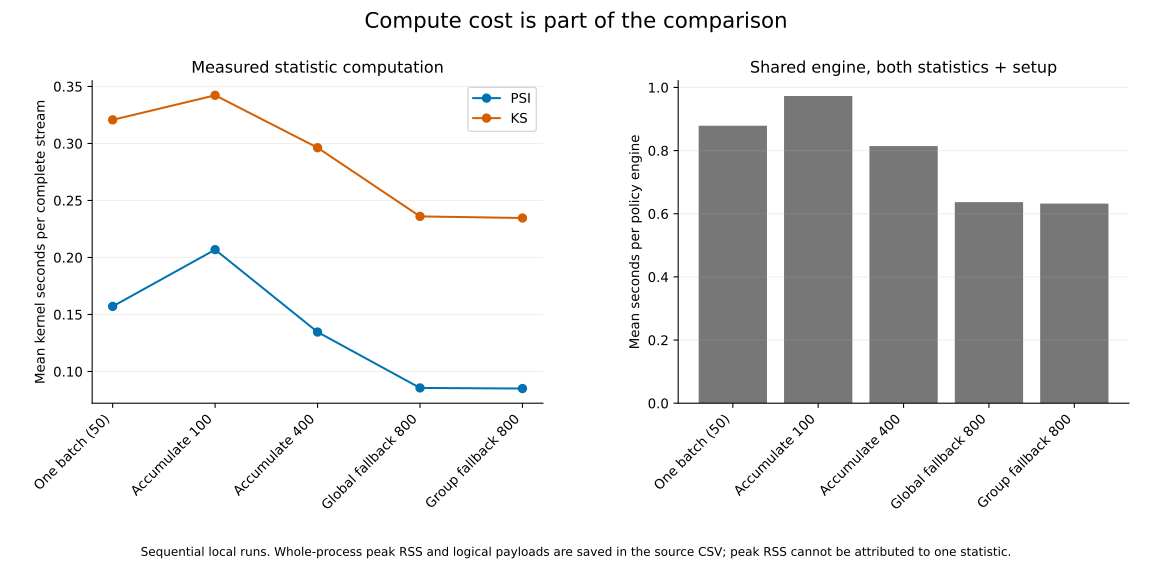

Source data for this figure (header and first rows):
cell, condition, repeat, policy, raw_file, raw_sha256, cpu_seconds, wall_seconds, engine_seconds, peak_process_rss_kib, psi_kernel_seconds, ks_kernel_seconds, psi_max_payload_bytes, ks_max_payload_bytes, ks_warnings, reference_distinct_sources, current_distinct_sources
0, unchanged, 0, ordinary_50, results/raw/revision4/main-approved/eval…, 325aa81b9e10ad97d6b56ce00702b810ea02100f…, 0.8186, 0.8215, 0.8164, 201816, 0.1541, 0.3062, 112, 88000, 0, 7434, 11286
0, unchanged, 0, fixed_100, results/raw/revision4/main-approved/eval…, 3cea6482c66e8c3061464e33a622bd963e0fc6ff…, 0.8803, 0.8835, 0.8784, 201816, 0.1853, 0.3219, 112, 88000, 0, 7434, 11286
0, unchanged, 0, fixed_400, results/raw/revision4/main-approved/eval…, 38e4f6872ae9e21b6da83945000872be07e87d43…, 0.802, 0.805, 0.7995, 201816, 0.1312, 0.3041, 112, 88000, 0, 7434, 11286
0, unchanged, 0, global_calibrated, results/raw/revision4/main-approved/eval…, cb7f9fc06ad26f00471a9e49f5aee9b407889545…, 0.6181, 0.6203, 0.6151, 201816, 0.07959, 0.2387, 112, 88000, 0, 7434, 11286
0, unchanged, 0, group_calibrated, results/raw/revision4/main-approved/eval…, 3a68b2eaaa220a96f30c8067f1bf4a6d56e8c1e4…, 0.5693, 0.5714, 0.5663, 201816, 0.07465, 0.2208, 112, 88000, 0, 7434, 11286
1, unchanged, 1, ordinary_50, results/raw/revision4/main-approved/eval…, 6304cf314193e1807e0068e66c39dfb0a06bbb7b…, 0.8637, 0.8667, 0.8619, 201816, 0.1679, 0.3243, 112, 88000, 0, 7403, 11319
1, unchanged, 1, fixed_100, results/raw/revision4/main-approved/eval…, 4822674714c5632623ff74790c3387865ccd1b80…, 0.9062, 0.9096, 0.9046, 201816, 0.1746, 0.3416, 112, 88000, 0, 7403, 11319
1, unchanged, 1, fixed_400, results/raw/revision4/main-approved/eval…, ee60979e83d0276d17cd5bae9ee144c426976edc…, 0.8941, 0.8975, 0.8918, 201816, 0.1397, 0.3324, 112, 88000, 0, 7403, 11319
1, unchanged, 1, global_calibrated, results/raw/revision4/main-approved/eval…, 49f3e6e5bb0f61087c5c79e0f48da61bb911e545…, 0.6618, 0.6642, 0.6587, 201816, 0.09584, 0.2559, 112, 88000, 0, 7403, 11319
1, unchanged, 1, group_calibrated, results/raw/revision4/main-approved/eval…, 384fb726c2638d5a1b484eb33f19d8f33077c5c4…, 0.6054, 0.6075, 0.6025, 201816, 0.08638, 0.2347, 112, 88000, 0, 7403, 11319
2, unchanged, 2, ordinary_50, results/raw/revision4/main-approved/eval…, df696c2310ec45cf224125aa203e4550daa2c911…, 0.7986, 0.8015, 0.7966, 201816, 0.1349, 0.2993, 112, 88000, 0, 7338, 11232
2, unchanged, 2, fixed_100, results/raw/revision4/main-approved/eval…, e9241e1219b8b4ac2b4d3a791cc8d1ecce6513df…, 0.8754, 0.8787, 0.8737, 201816, 0.1641, 0.3237, 112, 88000, 0, 7338, 11232
2, unchanged, 2, fixed_400, results/raw/revision4/main-approved/eval…, ca0a23ecb026f5f446f836ed788c061ad1b24529…, 0.827, 0.8302, 0.8244, 201816, 0.1309, 0.3064, 112, 88000, 0, 7338, 11232
2, unchanged, 2, global_calibrated, results/raw/revision4/main-approved/eval…, 0a2c8551272417b4db8482b262a8c86167b3bd00…, 0.6406, 0.6429, 0.637, 201816, 0.09202, 0.2374, 112, 88000, 0, 7338, 11232
2, unchanged, 2, group_calibrated, results/raw/revision4/main-approved/eval…, d10d0313a82e2e84c748ca4759d6e4447021d69a…, 0.5804, 0.5824, 0.5774, 201816, 0.08281, 0.2165, 112, 88000, 0, 7338, 11232
3, unchanged, 3, ordinary_50, results/raw/revision4/main-approved/eval…, 1b28ba709231da42134132f2db625c28daa1c930…, 0.923, 0.9265, 0.9204, 201816, 0.1889, 0.3329, 112, 88000, 0, 7364, 11259
3, unchanged, 3, fixed_100, results/raw/revision4/main-approved/eval…, 2a0c6af7e94899934adf7b70d67b25f0fd1a0173…, 1.033, 1.037, 1.031, 201816, 0.2063, 0.3752, 112, 88000, 0, 7364, 11259
3, unchanged, 3, fixed_400, results/raw/revision4/main-approved/eval…, 19c26cca53fc344357e8bb4063b296bf09303a78…, 0.8391, 0.8424, 0.8359, 201816, 0.1462, 0.3078, 112, 88000, 0, 7364, 11259
3, unchanged, 3, global_calibrated, results/raw/revision4/main-approved/eval…, 723fb8201e67e51749ac3bcdf145127bab5e9db2…, 0.7172, 0.7199, 0.7135, 201816, 0.1204, 0.2597, 112, 88000, 0, 7364, 11259
3, unchanged, 3, group_calibrated, results/raw/revision4/main-approved/eval…, 5ee09b9265fe57dbc0a265952a233eb66433006b…, 0.6393, 0.6417, 0.6356, 201816, 0.1075, 0.2344, 112, 88000, 0, 7364, 11259
4, unchanged, 4, ordinary_50, results/raw/revision4/main-approved/eval…, 86d4ffb26eb892d5d6d3fa233d480f8674e80506…, 0.818, 0.8215, 0.816, 201816, 0.1462, 0.3041, 112, 88000, 0, 7469, 11183
4, unchanged, 4, fixed_100, results/raw/revision4/main-approved/eval…, 1864131f33ba06b17899e82b73a779b373b25b27…, 0.876, 0.8794, 0.8744, 201816, 0.169, 0.3245, 112, 88000, 0, 7469, 11183
4, unchanged, 4, fixed_400, results/raw/revision4/main-approved/eval…, 7e6e795f51ef57bf63f1bb2ba856039989d63f6d…, 0.7782, 0.7812, 0.7748, 201816, 0.121, 0.295, 112, 88000, 0, 7469, 11183
4, unchanged, 4, global_calibrated, results/raw/revision4/main-approved/eval…, 66c73dd6ad4be7a15afab5ebabcff37567c3de0c…, 0.6942, 0.6969, 0.6904, 201816, 0.1024, 0.2574, 112, 88000, 0, 7469, 11183
4, unchanged, 4, group_calibrated, results/raw/revision4/main-approved/eval…, cea37e5da2bf11140860af9ca54ae7b959fe5f63…, 0.6179, 0.6201, 0.6144, 201816, 0.09067, 0.2314, 112, 88000, 0, 7469, 11183
5, unchanged, 5, ordinary_50, results/raw/revision4/main-approved/eval…, 1715f5cee7806f7dbea7956b718266b9db4a50ac…, 0.8408, 0.8439, 0.8384, 201816, 0.1583, 0.3066, 112, 88000, 0, 7372, 11236
5, unchanged, 5, fixed_100, results/raw/revision4/main-approved/eval…, 2d76a37f7cc1ab78b2b802691bd9353af433eace…, 0.9676, 0.9712, 0.9662, 201816, 0.2235, 0.3366, 112, 88000, 0, 7372, 11236
5, unchanged, 5, fixed_400, results/raw/revision4/main-approved/eval…, 6de40bfc8931ee1ca218b276593bad18c5496dfa…, 0.7857, 0.7885, 0.7824, 201816, 0.1337, 0.2884, 112, 88000, 0, 7372, 11236
5, unchanged, 5, global_calibrated, results/raw/revision4/main-approved/eval…, ebf4ffc623a2256c79120b9d11f8d6ed0ba7866d…, 0.6631, 0.6656, 0.6595, 201816, 0.07262, 0.2539, 112, 88000, 0, 7372, 11236
5, unchanged, 5, group_calibrated, results/raw/revision4/main-approved/eval…, 7990a773979f10b7996bfbd158917c6dd5db77cf…, 0.5886, 0.5907, 0.5849, 201816, 0.06405, 0.2271, 112, 88000, 0, 7372, 11236
6, unchanged, 6, ordinary_50, results/raw/revision4/main-approved/eval…, a29626af8ea69942b6147f1fd7a535339fe1e989…, 0.7789, 0.7818, 0.7761, 201816, 0.09384, 0.3066, 112, 88000, 0, 7391, 11219
6, unchanged, 6, fixed_100, results/raw/revision4/main-approved/eval…, 473f4aa55c0fef20e25c32309cdc167693b4b86c…, 0.8232, 0.8264, 0.8205, 201816, 0.116, 0.3168, 112, 88000, 0, 7391, 11219
6, unchanged, 6, fixed_400, results/raw/revision4/main-approved/eval…, dd46974a3c0195363e903f3ca933672671298d25…, 0.7147, 0.7175, 0.712, 201816, 0.07519, 0.2831, 112, 88000, 0, 7391, 11219
6, unchanged, 6, global_calibrated, results/raw/revision4/main-approved/eval…, 4849c6acdfd459d34b7e3a026292656c64527648…, 0.6383, 0.6408, 0.6348, 201816, 0.06411, 0.248, 112, 88000, 0, 7391, 11219
6, unchanged, 6, group_calibrated, results/raw/revision4/main-approved/eval…, 946c149bdb9f993ee74b7f8cfdada209c02aaf6e…, 0.6147, 0.617, 0.6112, 201816, 0.06081, 0.2379, 112, 88000, 0, 7391, 11219
7, unchanged, 7, ordinary_50, results/raw/revision4/main-approved/eval…, 6ed0bc72c805438c6f74f193e5fbf04567f28e0b…, 0.8048, 0.8079, 0.8025, 201816, 0.1038, 0.3202, 112, 88000, 0, 7359, 11312
7, unchanged, 7, fixed_100, results/raw/revision4/main-approved/eval…, eb87b905ec2f72ac530cf0aef08a8ad2907ce0a1…, 0.8707, 0.8743, 0.8687, 201816, 0.142, 0.3349, 112, 88000, 0, 7359, 11312
7, unchanged, 7, fixed_400, results/raw/revision4/main-approved/eval…, 3ad5f92af4b0f34e7915e7d5b1928d7fc6faf504…, 0.7445, 0.7472, 0.7421, 201816, 0.0835, 0.2882, 112, 88000, 0, 7359, 11312
7, unchanged, 7, global_calibrated, results/raw/revision4/main-approved/eval…, 0fd9a37ca2054d08781f2c95f404811e813d02be…, 0.6059, 0.608, 0.6019, 201816, 0.06079, 0.2404, 112, 88000, 0, 7359, 11312
7, unchanged, 7, group_calibrated, results/raw/revision4/main-approved/eval…, c98c267db69d4db230f30f5ae2db58dd1fd1d302…, 0.6284, 0.6308, 0.6249, 201816, 0.06263, 0.2489, 112, 88000, 0, 7359, 11312
8, unchanged, 8, ordinary_50, results/raw/revision4/main-approved/eval…, 2ca68143be07f0bb714545acbf236111129ada16…, 0.8001, 0.8035, 0.7978, 201816, 0.1058, 0.3173, 112, 88000, 0, 7349, 11274
8, unchanged, 8, fixed_100, results/raw/revision4/main-approved/eval…, 642435d9abf5b380ee2bd62f23a0831b72dad4cd…, 0.8208, 0.8239, 0.8185, 201816, 0.1109, 0.3251, 112, 88000, 0, 7349, 11274
8, unchanged, 8, fixed_400, results/raw/revision4/main-approved/eval…, 2f31976822a8ae6df39f0f7e4093c208bb013639…, 0.7211, 0.7238, 0.7185, 201816, 0.08366, 0.2859, 112, 88000, 0, 7349, 11274
8, unchanged, 8, global_calibrated, results/raw/revision4/main-approved/eval…, 7d26e6e6e32cb001ae46e704ed5e9cc889947fb4…, 0.5819, 0.584, 0.5785, 201816, 0.05776, 0.2336, 112, 88000, 0, 7349, 11274
8, unchanged, 8, group_calibrated, results/raw/revision4/main-approved/eval…, a0578619c28603b718e5dbbcea82dd23ca77f15d…, 0.6595, 0.662, 0.6556, 201816, 0.06414, 0.2608, 112, 88000, 0, 7349, 11274
9, unchanged, 9, ordinary_50, results/raw/revision4/main-approved/eval…, 9963a3fb95ee80fc4c0abe747b7141dde593926b…, 0.9058, 0.9091, 0.9025, 201816, 0.1897, 0.3268, 112, 88000, 0, 7377, 11271
9, unchanged, 9, fixed_100, results/raw/revision4/main-approved/eval…, a0fc3accd0a9d3381359fac368216f721f0552bf…, 0.9507, 0.9541, 0.9484, 201816, 0.2149, 0.3387, 112, 88000, 0, 7377, 11271
9, unchanged, 9, fixed_400, results/raw/revision4/main-approved/eval…, 7a27e319c8fe517d696f4f5bdbfbf6b21bed171d…, 0.8117, 0.8147, 0.8091, 201816, 0.1437, 0.3014, 112, 88000, 0, 7377, 11271
9, unchanged, 9, global_calibrated, results/raw/revision4/main-approved/eval…, 02d52f95cad53dc6b7d7b9318151b9e26a3aa773…, 0.66, 0.6623, 0.6562, 201816, 0.1048, 0.2486, 112, 88000, 0, 7377, 11271
9, unchanged, 9, group_calibrated, results/raw/revision4/main-approved/eval…, 9ff0893a4594b1ece24f6092a031dfd150088dde…, 0.7159, 0.7184, 0.7124, 201816, 0.1103, 0.2696, 112, 88000, 0, 7377, 11271
10, unchanged, 10, ordinary_50, results/raw/revision4/main-approved/eval…, 0d6848d2c18c601aed04a24214524f74c31989b0…, 1.024, 1.028, 1.022, 201816, 0.1936, 0.3722, 112, 88000, 0, 7344, 11329
10, unchanged, 10, fixed_100, results/raw/revision4/main-approved/eval…, 88caf40d1e03d3948f1af80035fb67d9100cf37d…, 1.114, 1.119, 1.112, 201816, 0.2267, 0.3936, 112, 88000, 0, 7344, 11329
10, unchanged, 10, fixed_400, results/raw/revision4/main-approved/eval…, be9878f7d0c6b245f23899f7cbb315ee9c02fd1a…, 0.9416, 0.9453, 0.9384, 201816, 0.1501, 0.3389, 112, 88000, 0, 7344, 11329
10, unchanged, 10, global_calibrated, results/raw/revision4/main-approved/eval…, 60f21053e8b0d822b4119b1db0ef0bcfd2e54242…, 0.7012, 0.7039, 0.6973, 201816, 0.06881, 0.2648, 112, 88000, 0, 7344, 11329
10, unchanged, 10, group_calibrated, results/raw/revision4/main-approved/eval…, 7893d84fdc70f8ca6aadc87e990661ae73ba70c1…, 0.6942, 0.6971, 0.6899, 201816, 0.06819, 0.2624, 112, 88000, 0, 7344, 11329
11, unchanged, 11, ordinary_50, results/raw/revision4/main-approved/eval…, 3570f830a0b37ddca7a6682d961df0437e58a8ca…, 0.987, 0.9912, 0.9841, 201816, 0.1192, 0.3837, 112, 88000, 0, 7337, 11266
11, unchanged, 11, fixed_100, results/raw/revision4/main-approved/eval…, 15babfaa3a60a94f9f402c01fc1f7333b7936d13…, 1.021, 1.025, 1.019, 201816, 0.1388, 0.3944, 112, 88000, 0, 7337, 11266
11, unchanged, 11, fixed_400, results/raw/revision4/main-approved/eval…, dbe7a278706c71b50be10ac8b08a1a54e768c3db…, 0.7758, 0.7787, 0.7728, 201816, 0.09554, 0.2979, 112, 88000, 0, 7337, 11266
11, unchanged, 11, global_calibrated, results/raw/revision4/main-approved/eval…, 7469bf593db58c466af4be348d850fefdb5c55ed…, 0.5615, 0.5636, 0.5581, 201816, 0.04559, 0.2252, 112, 88000, 0, 7337, 11266
11, unchanged, 11, group_calibrated, results/raw/revision4/main-approved/eval…, 03bb5ce3a183089f127ca243c78e7f9faa251d4b…, 0.5665, 0.5686, 0.5629, 201816, 0.04665, 0.2295, 112, 88000, 0, 7337, 11266
... 1,040 more rows
